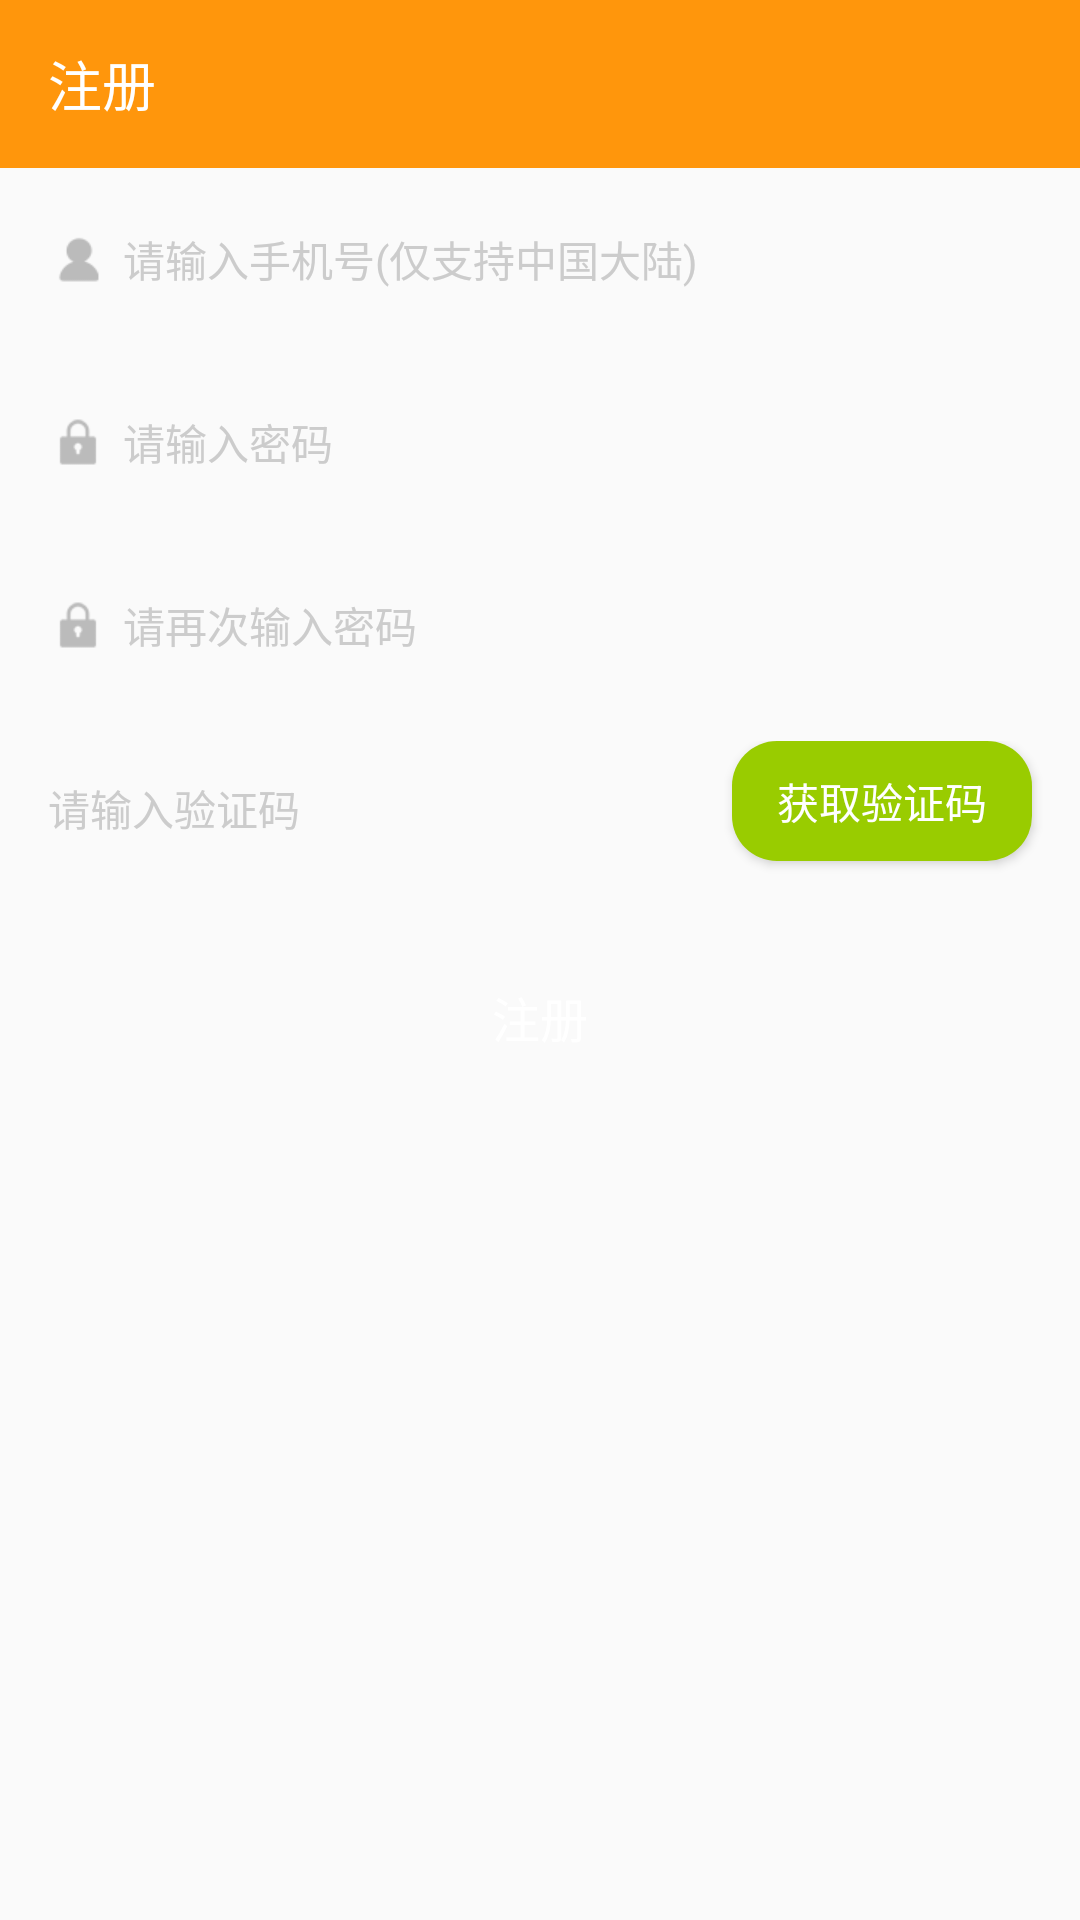

Android layout source for this screen:
<!-- AndroidManifest.xml: application theme AppTheme -->
<!-- res/layout/activity_logon.xml -->
<?xml version="1.0" encoding="utf-8"?>
<LinearLayout xmlns:android="http://schemas.android.com/apk/res/android"
    xmlns:toolbar="http://schemas.android.com/apk/res-auto"
    android:layout_width="match_parent"
    android:layout_height="match_parent"
    android:orientation="vertical">

    <android.support.design.widget.AppBarLayout
        android:id="@+id/appbar"
        android:layout_width="match_parent"
        android:layout_height="wrap_content">

        <android.support.v7.widget.Toolbar
            android:id="@+id/toolbar"
            android:layout_width="match_parent"
            android:layout_height="?attr/actionBarSize"
            android:theme="@style/ThemeOverlay.AppCompat.Dark"
            toolbar:navigationIcon="@drawable/abc_ic_ab_back_mtrl_am_alpha"
            toolbar:title="注册"
            toolbar:titleTextAppearance="?android:attr/textAppearanceMedium"
            toolbar:titleTextColor="@android:color/white" />
    </android.support.design.widget.AppBarLayout>

    <RelativeLayout
        android:layout_width="match_parent"
        android:layout_height="45dp"
        android:layout_margin="8dp">

        <ImageView
            android:id="@+id/iv_logon_user"
            android:layout_width="20dp"
            android:layout_height="20dp"
            android:layout_centerVertical="true"
            android:layout_marginLeft="8dp"
            android:src="@drawable/ic_user_profile" />

        <EditText
            android:id="@+id/et_phone"
            android:layout_width="match_parent"
            android:layout_height="match_parent"
            android:layout_centerVertical="true"
            android:layout_marginLeft="5dp"
            android:layout_marginRight="5dp"
            android:layout_toRightOf="@id/iv_logon_user"
            android:background="@null"
            android:hint="请输入手机号(仅支持中国大陆)"
            android:inputType="phone"
            android:textColorHint="#cccccc"
            android:textSize="14sp" />
    </RelativeLayout>

    <RelativeLayout
        android:layout_width="match_parent"
        android:layout_height="45dp"
        android:layout_margin="8dp">

        <ImageView
            android:id="@+id/iv_logon_lock"
            android:layout_width="20dp"
            android:layout_height="20dp"
            android:layout_centerVertical="true"
            android:layout_marginLeft="8dp"
            android:src="@drawable/ic_lock" />

        <EditText
            android:id="@+id/et_pw"
            android:layout_width="match_parent"
            android:layout_height="match_parent"
            android:layout_centerVertical="true"
            android:layout_marginLeft="5dp"
            android:layout_marginRight="5dp"
            android:layout_toRightOf="@id/iv_logon_lock"
            android:background="@null"
            android:hint="请输入密码"
            android:inputType="textPassword"
            android:textColorHint="#cccccc"
            android:textSize="14sp" />
    </RelativeLayout>

    <RelativeLayout
        android:layout_width="match_parent"
        android:layout_height="45dp"
        android:layout_margin="8dp">

        <ImageView
            android:id="@+id/iv_logon_again_lock"
            android:layout_width="20dp"
            android:layout_height="20dp"
            android:layout_centerVertical="true"
            android:layout_marginLeft="8dp"
            android:src="@drawable/ic_lock" />

        <EditText
            android:id="@+id/et_pw_again"
            android:layout_width="match_parent"
            android:layout_height="match_parent"
            android:layout_centerVertical="true"
            android:layout_marginLeft="5dp"
            android:layout_marginRight="5dp"
            android:layout_toRightOf="@id/iv_logon_again_lock"
            android:background="@null"
            android:hint="请再次输入密码"
            android:inputType="textPassword"
            android:textColorHint="#cccccc"
            android:textSize="14sp" />
    </RelativeLayout>

    <RelativeLayout
        android:layout_width="match_parent"
        android:layout_height="45dp"
        android:layout_margin="8dp">

        <EditText
            android:id="@+id/et_code"
            android:layout_width="match_parent"
            android:layout_height="match_parent"
            android:layout_centerVertical="true"
            android:layout_marginLeft="8dp"
            android:background="@null"
            android:hint="请输入验证码"
            android:inputType="number"
            android:textColorHint="#cccccc"
            android:textSize="14sp" />

        <Button
            android:id="@+id/btn_code"
            android:layout_width="100dp"
            android:layout_height="40dp"
            android:layout_alignParentRight="true"
            android:layout_marginRight="8dp"
            android:background="@drawable/btn_code_bg"
            android:text="获取验证码"
            android:textColor="@android:color/white"
            android:textSize="14sp" />
    </RelativeLayout>

    <Button
        android:id="@+id/btn_logon"
        android:layout_width="match_parent"
        android:layout_height="wrap_content"
        android:layout_margin="15dp"
        android:background="@drawable/btn_primary_color_bg"
        android:text="注册"
        android:textColor="@android:color/white"
        android:textSize="16sp" />

</LinearLayout>
<!-- resources referenced by this layout -->
<resources>
  <!-- drawable btn_code_bg (drawable) -->
  <?xml version="1.0" encoding="utf-8"?>
  <shape xmlns:android="http://schemas.android.com/apk/res/android"
      android:shape="rectangle">
      <corners android:radius="15dp"/>
      <solid android:color="@android:color/holo_green_light"/>
  </shape>
  <!-- drawable ic_lock: png bitmap (drawable-xhdpi, 676 bytes) -->
  <!-- drawable ic_user_profile: png bitmap (drawable-xhdpi, 637 bytes) -->
  <style name="AppTheme" parent="Theme.AppCompat.Light.NoActionBar">
          
          <item name="android:windowDrawsSystemBarBackgrounds">true</item>
          <item name="android:statusBarColor">@android:color/transparent</item>
          <item name="android:windowActionModeOverlay">true</item>
          <item name="android:windowTranslucentStatus">true</item>
          <item name="android:windowTranslucentNavigation">true</item>
          <item name="android:windowActionBarOverlay">true</item>
          <item name="windowActionModeOverlay">true</item>
          <item name="windowActionBarOverlay">true</item>
          <item name="android:windowContentTransitions">true</item>
          <item name="windowActionBar">false</item>
          <item name="windowNoTitle">true</item>
          <item name="colorPrimary">@color/colorPrimary</item>
          <item name="colorPrimaryDark">@color/colorPrimaryDark</item>
          <item name="colorAccent">@color/colorAccent</item>
      </style>
  <color name="colorPrimary">#ff960c</color>
  <color name="colorPrimaryDark">#ff960c</color>
  <color name="colorAccent">#ff960c</color>
</resources>
